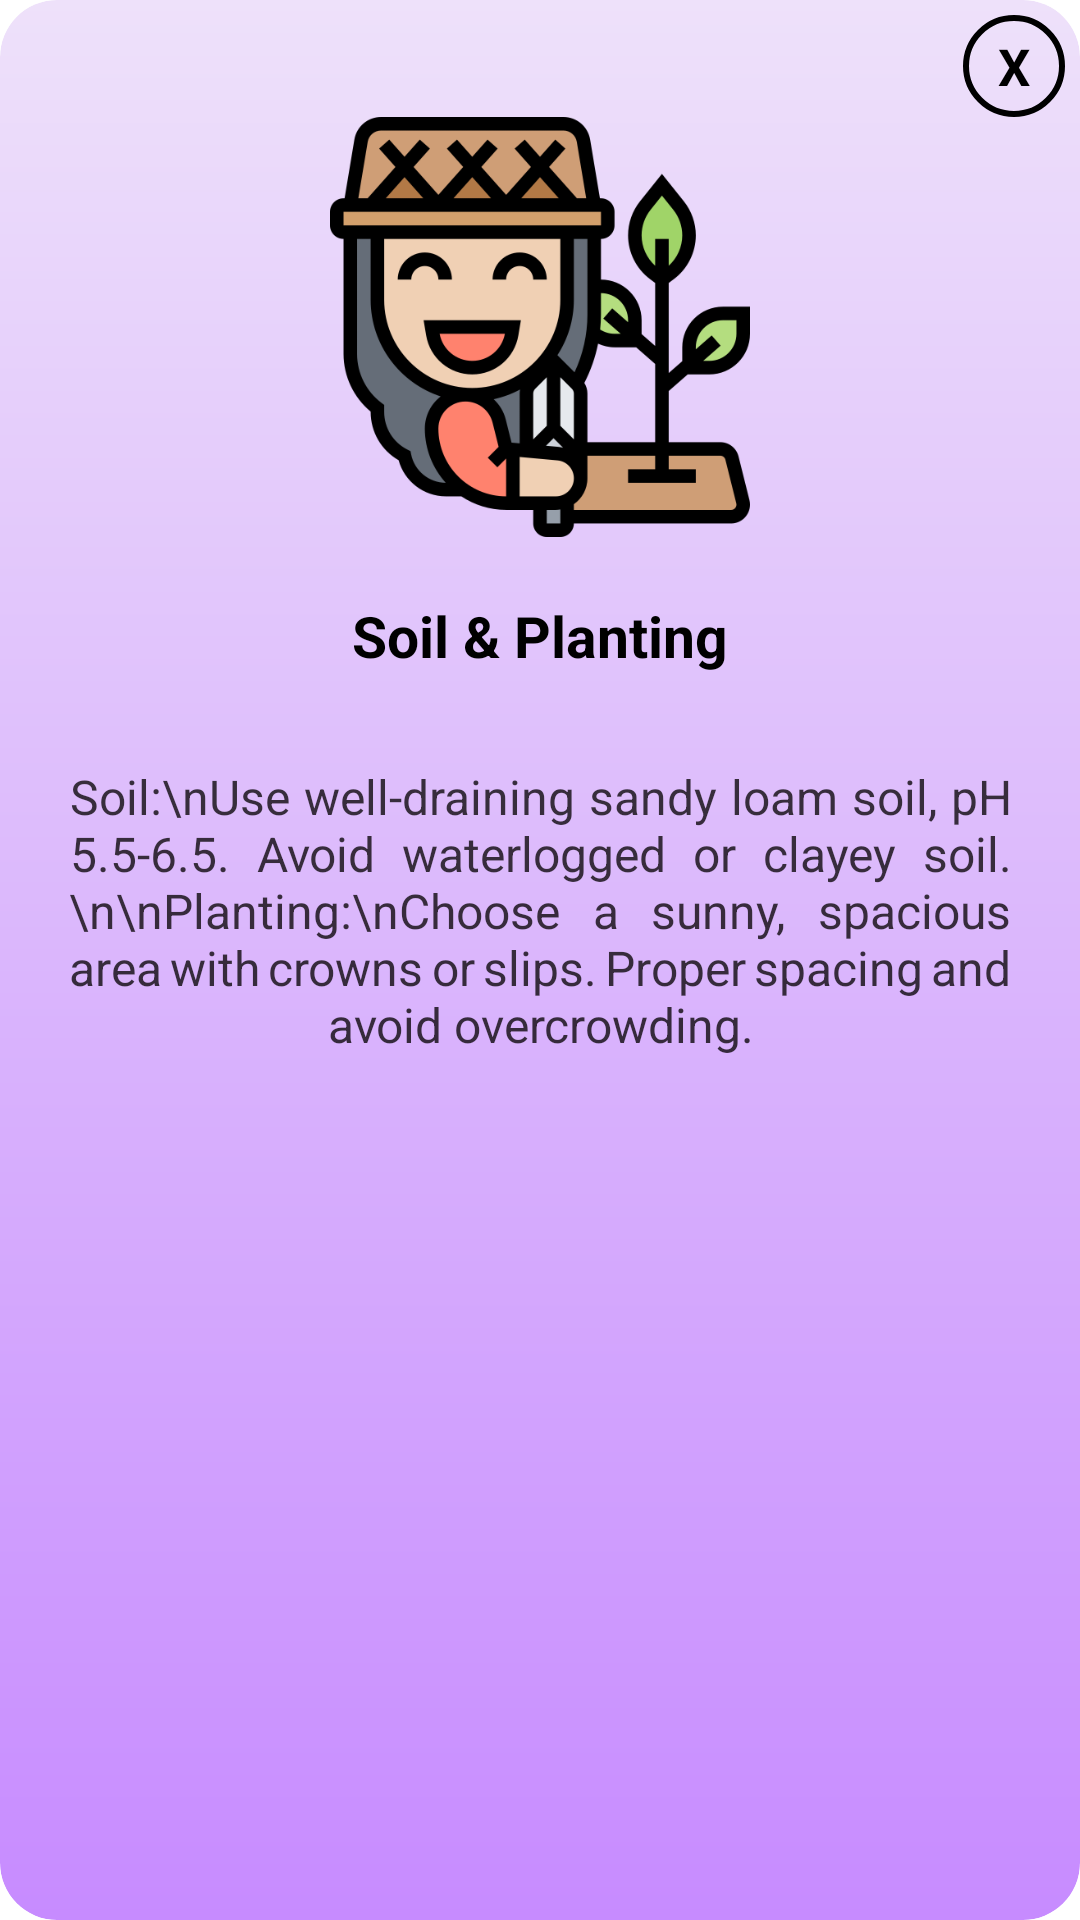

This screen was rendered from an Android layout file. Write that file and the resources it references.
<!-- AndroidManifest.xml: application theme Theme.PineappleLeafDisease -->
<!-- res/layout/activity_popup2.xml -->
<?xml version="1.0" encoding="utf-8"?>

<LinearLayout xmlns:android="http://schemas.android.com/apk/res/android"
    xmlns:app="http://schemas.android.com/apk/res-auto"
    android:layout_width="320dp"
    android:layout_height="470dp"
    android:layout_gravity="center"
    android:background="@drawable/popup_bg"
    android:padding="5dp"
    android:orientation="vertical"
    android:clipToOutline="true"
    >

    <TextView
        android:id="@+id/close"
        android:layout_width="34dp"
        android:layout_height="34dp"
        android:background="@drawable/close_bg"
        android:layout_gravity="end"
        android:gravity="center"
        android:text="X"
        android:textAlignment="center"
        android:textColor="#000000"
        android:textSize="17sp"
        android:textStyle="bold" />

    <ImageView
        android:layout_width="140dp"
        android:layout_height="140dp"
        android:src="@drawable/gardening"
        android:layout_marginTop="0dp"
        android:layout_gravity="center"
        />
    <TextView
        android:id="@+id/click1"
        android:text="Soil &amp; Planting"
        android:textSize="19sp"
        android:textStyle="bold"
        android:textColor="#000000"
        android:layout_width="wrap_content"
        android:layout_height="wrap_content"
        android:layout_marginTop="20dp"
        android:layout_gravity="center"
        />
    <TextView
        android:layout_width="wrap_content"
        android:layout_height="wrap_content"
        android:text="Soil:\nUse well-draining sandy loam soil, pH 5.5-6.5. Avoid waterlogged or clayey soil.
\n\nPlanting:\nChoose a sunny, spacious area with crowns or slips. Proper spacing and avoid overcrowding."
        android:textColor="#C3040000"
        android:textAlignment="center"
        android:justificationMode="inter_word"
        android:textSize="16sp"
        android:layout_marginTop="30dp"
        android:layout_marginLeft="18dp"
        android:layout_marginRight="18dp"
        android:layout_gravity="center"
        />
</LinearLayout>
<!-- resources referenced by this layout -->
<resources>
  <!-- drawable close_bg (drawable) -->
  <?xml version="1.0" encoding="utf-8"?>
  
  <shape android:shape="oval" xmlns:android="http://schemas.android.com/apk/res/android">
      <stroke android:width="2dp"
          android:color="#000000"/>
  </shape>
  <!-- drawable gardening: jpg bitmap (drawable-v24, 39691 bytes) -->
  <!-- drawable popup_bg (drawable) -->
  <?xml version="1.0" encoding="utf-8"?>
  
  <shape xmlns:android="http://schemas.android.com/apk/res/android">
      <gradient
          android:endColor="#C78BFF"
          android:startColor="#EEE1FA"
          android:angle="270"/>
      <corners
          android:radius="19dp"
          />
  </shape>
  <style name="Theme.PineappleLeafDisease" parent="Theme.MaterialComponents.Light.NoActionBar">
          
          <item name="colorPrimary">#eaff65</item>
          <item name="android:textColorPrimary">@android:color/white</item>
          <item name="colorPrimaryVariant">@color/black</item>
          <item name="colorOnPrimary">#000000</item>
          
          <item name="colorSecondary">@color/teal_200</item>
          <item name="colorSecondaryVariant">@color/teal_700</item>
          <item name="colorOnSecondary">@color/black</item>
          
          <item name="android:statusBarColor">?attr/colorPrimaryVariant</item>
      </style>
  <!-- not gathered from this repository: default colours our renderer supplied (Android Studio template values) -->
  <color name="teal_200">#FF03DAC5</color>
  <color name="teal_700">#FF018786</color>
  <color name="black">#FF000000</color>
</resources>
